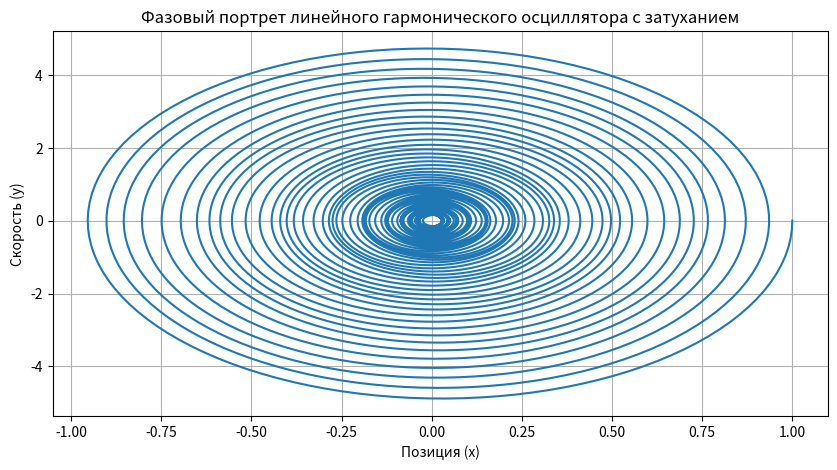

Write Python code to recreate this figure.
import numpy as np
from scipy.integrate import odeint
import matplotlib.pyplot as plt

# Параметры
w = 5  # Частота осциллятора
B = 0.2  # Амплитуда внешней силы
Ω = 0.8  # Частота внешней силы

# Временной интервал
t_start = 0
t_end = 70
dt = 0.01

# Функция, описывающая систему дифференциальных уравнений
def harmonic_oscillator(state, t):
    x, y = state
    dxdt = y
    dydt = -w**2 * x + B * np.cos(Ω * t)
    return [dxdt, dydt]

# Начальные условия
initial_state = [1.0, 0.0]  # Начальная позиция и скорость

# Решение дифференциальных уравнений
t_values = np.arange(t_start, t_end, dt)
result = np.vstack(odeint(harmonic_oscillator, initial_state, t_values)).T

# Извлечение результатов
x_values, y_values = result


# Параметры затухания
gamma = 0.1  # Коэффициент затухания

# Функция, описывающая систему дифференциальных уравнений с затуханием
def damped_harmonic_oscillator(state, t):
    x, y = state
    dxdt = y
    dydt = -w**2 * x - gamma * y + B * np.cos(Ω * t)
    return [dxdt, dydt]

# Решение дифференциальных уравнений с затуханием
result_damped = np.vstack(odeint(damped_harmonic_oscillator, initial_state, t_values)).T

# Извлечение результатов с затуханием
x_values_damped, y_values_damped = result_damped

# Построение фазового портрета с затуханием
plt.figure(figsize=(10, 5))
plt.plot(x_values_damped, y_values_damped)
plt.xlabel('Позиция (x)')
plt.ylabel('Скорость (y)')
plt.title('Фазовый портрет линейного гармонического осциллятора с затуханием')
plt.grid(True)
plt.show()
